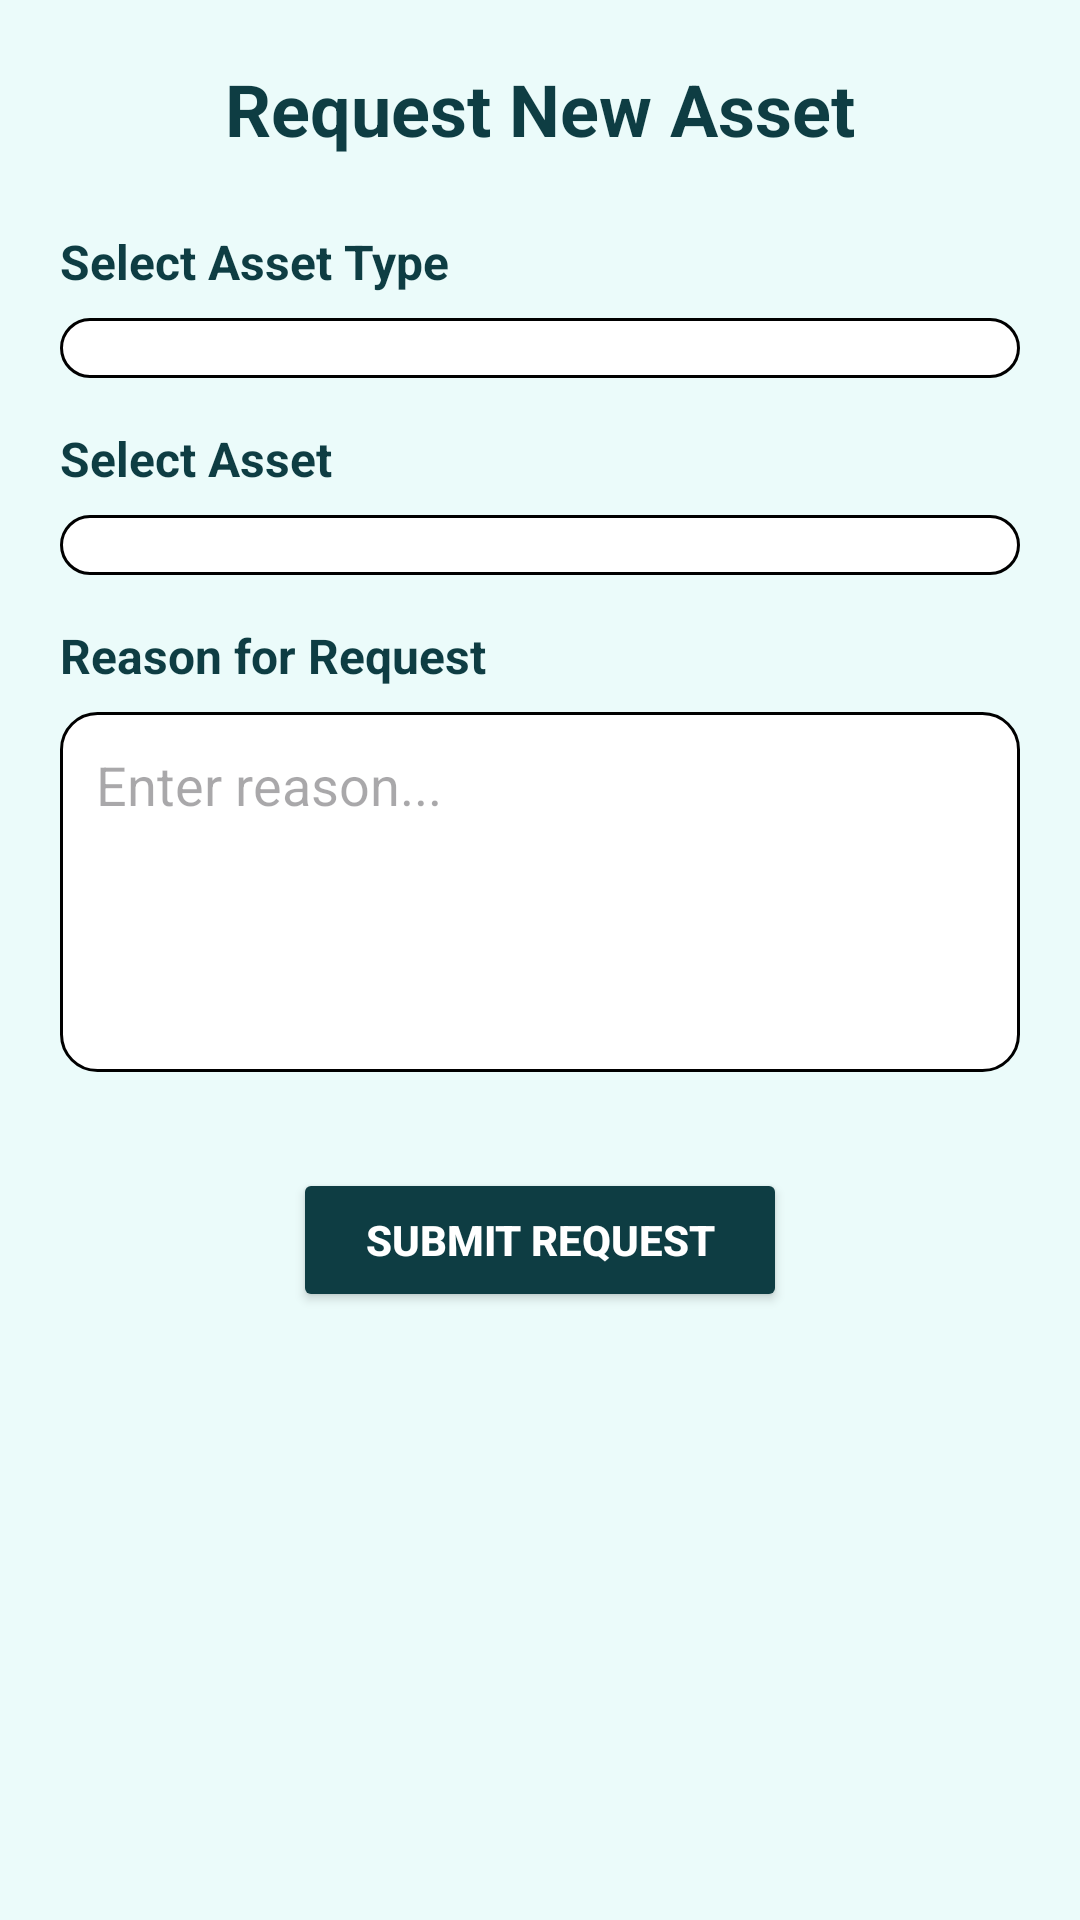

Here is an Android app screen rendered from its layout file. Give the layout XML and the strings, colors and styles it references.
<!-- AndroidManifest.xml: application theme Theme.Authentication -->
<!-- res/layout/activity_request_asset.xml -->
<?xml version="1.0" encoding="utf-8"?>
<ScrollView xmlns:android="http://schemas.android.com/apk/res/android"
    android:layout_width="match_parent"
    android:layout_height="match_parent"
    android:background="#EBFBFA"
    android:padding="20dp">

    <LinearLayout
        android:layout_width="match_parent"
        android:layout_height="wrap_content"
        android:orientation="vertical"
        android:gravity="center_horizontal">

        <TextView
            android:id="@+id/requestAssetHeading"
            android:layout_width="wrap_content"
            android:layout_height="wrap_content"
            android:text="@string/request_new_asset1"
            android:textSize="24sp"
            android:textStyle="bold"
            android:textColor="#0E3D43"
            android:layout_marginBottom="24dp" />

        <TextView
            android:layout_width="match_parent"
            android:layout_height="wrap_content"
            android:text="@string/select_asset_type"
            android:textStyle="bold"
            android:textSize="16sp"
            android:textColor="#0E3D43"
            android:layout_marginBottom="8dp" />

        <Spinner
            android:id="@+id/assetTypeSpinner"
            android:layout_width="match_parent"
            android:layout_height="wrap_content"
            android:background="@drawable/stylish_input_bg"
            android:padding="10dp"
            android:layout_marginBottom="16dp"
            android:textColor="#000000"/>

        <TextView
            android:layout_width="match_parent"
            android:layout_height="wrap_content"
            android:text="@string/select_asset"
            android:textStyle="bold"
            android:textSize="16sp"
            android:textColor="#0E3D43"
            android:layout_marginBottom="8dp" />

        <Spinner
            android:id="@+id/assetSpinner"
            android:layout_width="match_parent"
            android:layout_height="wrap_content"
            android:background="@drawable/stylish_input_bg"
            android:padding="10dp"
            android:layout_marginBottom="16dp"
            />

        <TextView
            android:layout_width="match_parent"
            android:layout_height="wrap_content"
            android:text="@string/reason_for_request"
            android:textStyle="bold"
            android:textSize="16sp"
            android:textColor="#0E3D43"
            android:layout_marginBottom="8dp" />

        <EditText
            android:id="@+id/reasonEditText"
            android:layout_width="match_parent"
            android:layout_height="120dp"
            android:hint="@string/enter_reason"
            android:gravity="top|start"
            android:background="@drawable/stylish_input_bg"
            android:padding="12dp"
            android:inputType="textMultiLine"
            android:textColor="#000000"
            android:layout_marginBottom="24dp" />

        <Button
            android:id="@+id/submitRequestButton"
            android:layout_width="wrap_content"
            android:layout_height="wrap_content"
            android:text="@string/submit_request"
            android:backgroundTint="#0E3D43"
            android:textColor="#FFFFFF"
            android:textStyle="bold"
            android:paddingHorizontal="24dp"
            android:paddingVertical="12dp"
            android:layout_marginTop="8dp"
            android:elevation="2dp"
            android:layout_gravity="center" />

    </LinearLayout>
</ScrollView>
<!-- resources referenced by this layout -->
<resources>
  <!-- drawable stylish_input_bg (drawable) -->
  <?xml version="1.0" encoding="utf-8"?>
  <shape xmlns:android="http://schemas.android.com/apk/res/android"
      android:shape="rectangle">
      <solid android:color="#FFFFFF" />
      <corners android:radius="12dp" />
      <stroke android:width="1dp" android:color="#000000" />
      <padding
          android:left="8dp"
          android:top="8dp"
          android:right="8dp"
          android:bottom="8dp" />
  </shape>
  <string name="enter_reason">Enter reason...</string>
  <string name="reason_for_request">Reason for Request</string>
  <string name="request_new_asset1">Request New Asset</string>
  <string name="select_asset">Select Asset</string>
  <string name="select_asset_type">Select Asset Type</string>
  <string name="submit_request">Submit Request</string>
  <style name="Theme.Authentication" parent="Base.Theme.Authentication" />
  <style name="Base.Theme.Authentication" parent="Theme.Material3.DayNight.NoActionBar">
          
          
      </style>
</resources>
